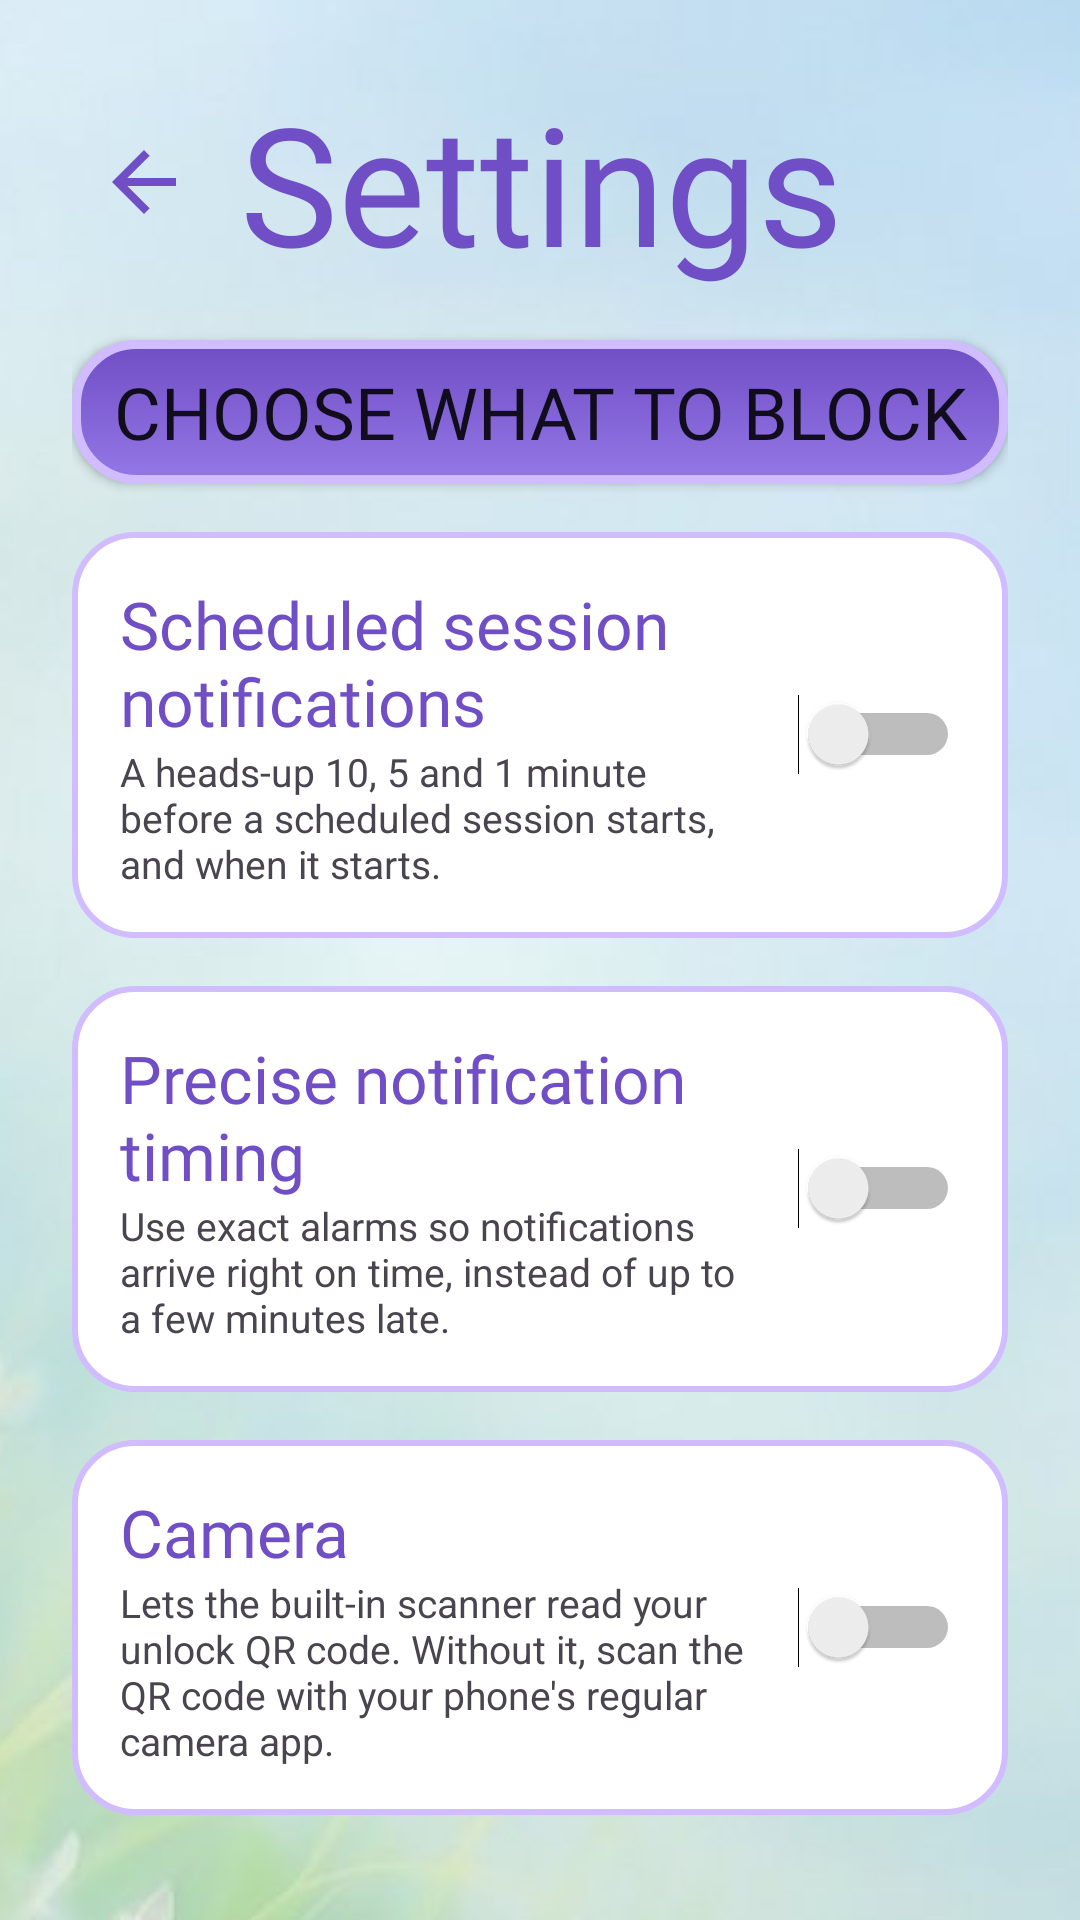

This screen was rendered from an Android layout file. Write that file and the resources it references.
<!-- AndroidManifest.xml: application theme android:Theme.Material.Light.NoActionBar -->
<!-- res/layout/activity_settings.xml -->
<?xml version="1.0" encoding="utf-8"?>
<LinearLayout xmlns:android="http://schemas.android.com/apk/res/android"
    android:layout_width="match_parent"
    android:layout_height="match_parent"
    android:fillViewport="true">
    <LinearLayout
        android:layout_width="match_parent"
        android:layout_height="wrap_content"
        android:orientation="vertical"
        android:padding="24dp"
        android:background="@drawable/activity_background">

        
        <LinearLayout
            android:layout_width="match_parent"
            android:layout_height="wrap_content"
            android:gravity="center_vertical"
            android:orientation="horizontal">

            <ImageButton
                android:id="@+id/btnBack"
                android:layout_width="48dp"
                android:layout_height="48dp"
                android:layout_marginEnd="8dp"
                android:background="?android:attr/selectableItemBackgroundBorderless"
                android:contentDescription="Back"
                android:src="@drawable/ic_back" />

            <TextView
                android:layout_width="0dp"
                android:layout_height="wrap_content"
                android:layout_weight="1"
                android:autoSizeMaxTextSize="55sp"
                android:autoSizeMinTextSize="24sp"
                android:autoSizeStepGranularity="1sp"
                android:autoSizeTextType="uniform"
                android:fontFamily="@font/super_frog"
                android:maxLines="1"
                android:text="Settings"
                android:textColor="@color/primary_dark"
                android:textSize="55sp" />
        </LinearLayout>

        
        <TextView
            android:id="@+id/tvSessionNote"
            android:layout_width="match_parent"
            android:layout_height="wrap_content"
            android:paddingTop="4dp"
            android:text="A session is running. You can add things to block and turn hardcore mode on, but nothing can be removed or turned off until it ends."
            android:textColor="@color/text_secondary"
            android:textSize="14sp"
            android:visibility="gone" />

        <Button
            android:id="@+id/btnChooseApps"
            style="@style/BaseButtonStyle"
            android:layout_marginTop="16dp"
            android:text="Choose what to block" />

        <LinearLayout
            android:layout_width="match_parent"
            android:layout_height="wrap_content"
            android:layout_marginTop="16dp"
            android:background="@drawable/schedule_day_card"
            android:gravity="center_vertical"
            android:orientation="horizontal"
            android:padding="16dp">

            <LinearLayout
                android:layout_width="0dp"
                android:layout_height="wrap_content"
                android:layout_weight="1"
                android:orientation="vertical">

                <TextView
                    android:layout_width="wrap_content"
                    android:layout_height="wrap_content"
                    android:fontFamily="@font/super_frog"
                    android:text="Scheduled session notifications"
                    android:textColor="@color/primary_dark"
                    android:textSize="22sp" />

                <TextView
                    android:layout_width="wrap_content"
                    android:layout_height="wrap_content"
                    android:text="A heads-up 10, 5 and 1 minute before a scheduled session starts, and when it starts."
                    android:textColor="@color/text_secondary"
                    android:textSize="13sp" />
            </LinearLayout>

            <Switch
                android:id="@+id/swNotices"
                android:layout_width="wrap_content"
                android:layout_height="wrap_content"
                android:layout_marginStart="12dp" />
        </LinearLayout>

        
        <LinearLayout
            android:id="@+id/cardExact"
            android:layout_width="match_parent"
            android:layout_height="wrap_content"
            android:layout_marginTop="16dp"
            android:background="@drawable/schedule_day_card"
            android:gravity="center_vertical"
            android:orientation="horizontal"
            android:padding="16dp">

            <LinearLayout
                android:layout_width="0dp"
                android:layout_height="wrap_content"
                android:layout_weight="1"
                android:orientation="vertical">

                <TextView
                    android:layout_width="wrap_content"
                    android:layout_height="wrap_content"
                    android:fontFamily="@font/super_frog"
                    android:text="Precise notification timing"
                    android:textColor="@color/primary_dark"
                    android:textSize="22sp" />

                <TextView
                    android:layout_width="wrap_content"
                    android:layout_height="wrap_content"
                    android:text="Use exact alarms so notifications arrive right on time, instead of up to a few minutes late."
                    android:textColor="@color/text_secondary"
                    android:textSize="13sp" />
            </LinearLayout>

            <Switch
                android:id="@+id/swExact"
                android:layout_width="wrap_content"
                android:layout_height="wrap_content"
                android:layout_marginStart="12dp" />
        </LinearLayout>

        
        <LinearLayout
            android:id="@+id/cardCamera"
            android:layout_width="match_parent"
            android:layout_height="wrap_content"
            android:layout_marginTop="16dp"
            android:background="@drawable/schedule_day_card"
            android:gravity="center_vertical"
            android:orientation="horizontal"
            android:padding="16dp">

            <LinearLayout
                android:layout_width="0dp"
                android:layout_height="wrap_content"
                android:layout_weight="1"
                android:orientation="vertical">

                <TextView
                    android:layout_width="wrap_content"
                    android:layout_height="wrap_content"
                    android:fontFamily="@font/super_frog"
                    android:text="Camera"
                    android:textColor="@color/primary_dark"
                    android:textSize="22sp" />

                <TextView
                    android:layout_width="wrap_content"
                    android:layout_height="wrap_content"
                    android:text="Lets the built-in scanner read your unlock QR code. Without it, scan the QR code with your phone's regular camera app."
                    android:textColor="@color/text_secondary"
                    android:textSize="13sp" />
            </LinearLayout>

            <Switch
                android:id="@+id/swCamera"
                android:layout_width="wrap_content"
                android:layout_height="wrap_content"
                android:layout_marginStart="12dp" />
        </LinearLayout>

        <LinearLayout
            android:layout_width="match_parent"
            android:layout_height="wrap_content"
            android:layout_marginTop="16dp"
            android:background="@drawable/schedule_day_card"
            android:gravity="center_vertical"
            android:orientation="horizontal"
            android:padding="16dp">

            <LinearLayout
                android:layout_width="0dp"
                android:layout_height="wrap_content"
                android:layout_weight="1"
                android:orientation="vertical">

                <TextView
                    android:layout_width="wrap_content"
                    android:layout_height="wrap_content"
                    android:fontFamily="@font/super_frog"
                    android:text="Hardcore mode"
                    android:textColor="@color/primary_dark"
                    android:textSize="22sp" />

                <TextView
                    android:layout_width="wrap_content"
                    android:layout_height="wrap_content"
                    android:text="Stops Focus Buddy being uninstalled, and locks its Android settings pages during a session."
                    android:textColor="@color/text_secondary"
                    android:textSize="13sp" />
            </LinearLayout>

            <Switch
                android:id="@+id/swHardcore"
                android:layout_width="wrap_content"
                android:layout_height="wrap_content"
                android:layout_marginStart="12dp" />
        </LinearLayout>

        <Button
            android:id="@+id/btnHowItWorks"
            style="@style/BaseButtonStyle"
            android:layout_marginTop="16dp"
            android:text="How it works" />
    </LinearLayout>
</LinearLayout>
<!-- resources referenced by this layout -->
<resources>
  <color name="primary_dark">#704EC5</color>
  <color name="text_secondary">#49454F</color>
  <!-- drawable activity_background (drawable) -->
  <?xml version="1.0" encoding="utf-8"?>
  <bitmap xmlns:android="http://schemas.android.com/apk/res/android"
      android:src="@drawable/background"
      android:gravity="center"
      android:tileMode="disabled" />
  <!-- drawable ic_back (drawable) -->
  <vector xmlns:android="http://schemas.android.com/apk/res/android"
      android:width="32dp"
      android:height="32dp"
      android:autoMirrored="true"
      android:viewportWidth="24"
      android:viewportHeight="24">
      <path
          android:fillColor="@color/primary_dark"
          android:pathData="M20,11H7.83l5.59,-5.59L12,4l-8,8 8,8 1.41,-1.41L7.83,13H20v-2z" />
  </vector>
  <!-- drawable schedule_day_card (drawable) -->
  <shape xmlns:android="http://schemas.android.com/apk/res/android"
      android:shape="rectangle">
      <solid android:color="@color/surface" />
      <corners android:radius="20dp" />
      <stroke
          android:width="2dp"
          android:color="@color/accent" />
  </shape>
  <style name="BaseButtonStyle">
          <item name="android:layout_width">match_parent</item>
          <item name="android:layout_height">match_parent</item>
          <item name="android:background">@drawable/base_button_shape</item>
          <item name="android:fontFamily">@font/super_frog</item>
          <item name="android:gravity">center_vertical|center_horizontal</item>
          
          <item name="android:paddingStart">10dp</item>
          <item name="android:paddingEnd">10dp</item>
          <item name="android:maxLines">1</item>
  
          <item name="android:autoSizeTextType">uniform</item>
          <item name="android:autoSizeMinTextSize">14sp</item>
          <item name="android:autoSizeMaxTextSize">30sp</item>
          <item name="android:autoSizeStepGranularity">5sp</item>
      </style>
  <!-- drawable background: jpg bitmap (drawable, 65327 bytes) -->
  <color name="surface">#FFFFFF</color>
  <color name="accent">#D0BCFF</color>
  <!-- drawable base_button_shape (drawable) -->
  <shape xmlns:android="http://schemas.android.com/apk/res/android"
      android:shape="rectangle">
  
      <gradient
          android:angle="270"
          android:startColor="@color/primary_dark"
          android:endColor="@color/primary"
          android:type="linear" />
  
      <corners android:radius="20dp" />
  
      <stroke
          android:width="3dp"
          android:color="@color/accent" />
  
  </shape>
  <color name="primary">#9477E6</color>
</resources>
